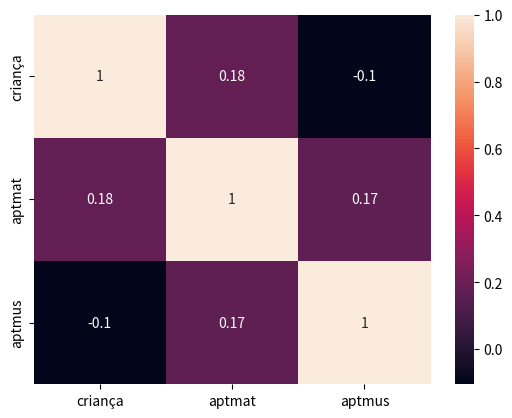

Here is the Python script that generated this plot:
# Disciplina: Probabilidade e Estatística
# [redacted]
# Lista 6

import pandas as pd #importando bibliotecas
import seaborn as sn
import matplotlib.pyplot as plt
data = {'criança':[1,2,3,4,5,6,7,8,9,10,11,12],
        'aptmat':[60,58,73,51,54,75,48,72,75,83,62,52],
        'aptmus':[80,62,70,83,62,92,79,88,54,82,64,69]} #conjunto com as listas dos dados a serem analisados
df = pd.DataFrame(data,columns = ['criança', 'aptmat', 'aptmus']) #função para definir os dados e organizar como uma tab
Corr = df.corr() #função de correlação para calcular o coeficiente
print(Corr) #mostra a tab ja com o coeficiente
sn.heatmap(Corr, annot=True)
plt.show() #mostra depois a tab bonitinha do coeficiente

